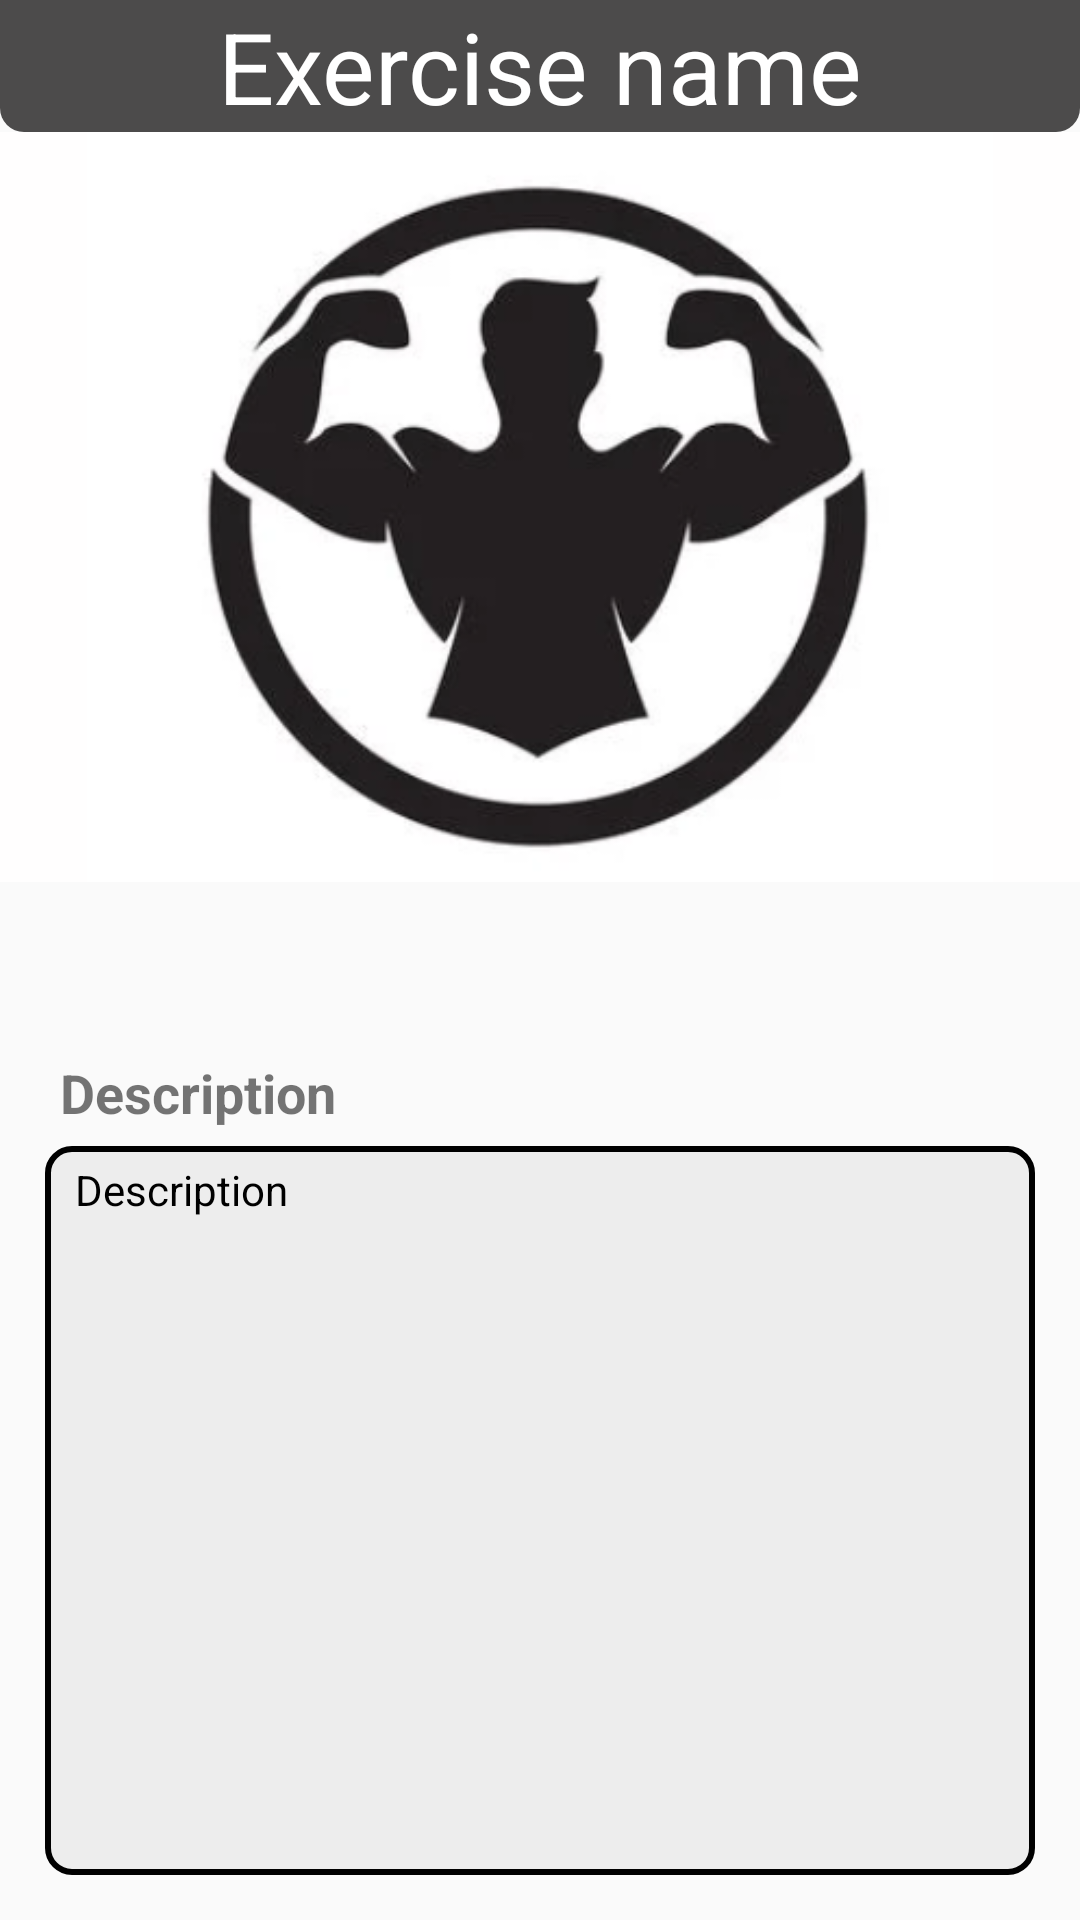

Write the Android layout XML for this screen, with the resource values it uses.
<!-- AndroidManifest.xml: application theme Theme.GymSpotter -->
<!-- res/layout/activity_exercise.xml -->
<?xml version="1.0" encoding="utf-8"?>
<LinearLayout xmlns:android="http://schemas.android.com/apk/res/android"
    xmlns:app="http://schemas.android.com/apk/res-auto"
    xmlns:tools="http://schemas.android.com/tools"
    android:layout_width="match_parent"
    android:layout_height="match_parent"
    android:orientation="vertical"
    tools:context=".ExerciseActivity">

    <TextView
        android:id="@+id/exerciseNameText"
        android:layout_width="match_parent"
        android:layout_height="44dp"

        android:paddingLeft="5dp"
        android:paddingRight="5dp"
        android:background="@drawable/top_text_style"
        android:gravity="center|center_vertical"
        android:text="Exercise name"
        android:autoSizeTextType="uniform"
        android:textColor="#FFFFFF"
        android:textSize="30sp" />

    <ImageView
        android:id="@+id/exerciseImage"
        android:layout_width="match_parent"
        android:layout_height="250dp"
        android:background="#FFFEFE"
        app:srcCompat="@drawable/defaultexercise" />
<LinearLayout
    android:layout_width="match_parent"
    android:layout_height="match_parent"
    android:orientation="vertical"
    android:padding="15dp">
    <View
        android:layout_width="match_parent"
        android:layout_height="0dp"
        android:layout_weight="1"/>

    <TextView
        android:layout_width="match_parent"
        android:layout_height="30dp"
        android:text="Description"
        android:layout_marginLeft="5dp"
        android:textSize="18sp"
        android:textStyle="bold" />

    <TextView
        android:id="@+id/descriptionText"
        android:layout_width="match_parent"
        android:layout_height="200dp"
        android:layout_weight="1"
        android:background="@drawable/corner_style"
        android:ems="10"
        android:gravity="top|start"
        android:inputType="textMultiLine"
        android:paddingLeft="10dp"
        android:paddingTop="5dp"
        android:paddingRight="10dp"
        android:text="Description"
        android:scrollbars = "vertical"
        android:textColor="#000000" />
</LinearLayout>

</LinearLayout>
<!-- resources referenced by this layout -->
<resources>
  <!-- drawable corner_style (drawable) -->
  <?xml version="1.0" encoding="utf-8"?>
  <shape xmlns:android="http://schemas.android.com/apk/res/android" android:shape="rectangle">
      <stroke
          android:width="2dp"
          android:color="@color/black"/>
      <corners android:radius="8dp"/>
      <solid android:color="#ededed " />
  </shape>
  <!-- drawable defaultexercise: png bitmap (drawable, 69186 bytes) -->
  <!-- drawable top_text_style (drawable) -->
  <?xml version="1.0" encoding="utf-8"?>
  <shape xmlns:android="http://schemas.android.com/apk/res/android" android:shape="rectangle">
  
      <corners android:bottomLeftRadius="8dp"
          android:bottomRightRadius="8dp"/>
      <solid android:color="#4C4B4B" />
  </shape>
  <style name="Theme.GymSpotter" parent="Theme.AppCompat.Light.NoActionBar">
          
          <item name="colorPrimary">@color/purple_500</item>
          <item name="colorPrimaryVariant">@color/purple_700</item>
          <item name="colorOnPrimary">@color/white</item>
          
          <item name="colorSecondary">@color/teal_200</item>
          <item name="colorSecondaryVariant">@color/teal_700</item>
          <item name="colorOnSecondary">@color/black</item>
          
          <item name="android:statusBarColor" tools:targetApi="l">?attr/colorPrimaryVariant</item>
          
      </style>
  <!-- not gathered from this repository: default colours our renderer supplied (Android Studio template values) -->
  <color name="purple_500">#FF6200EE</color>
  <color name="purple_700">#FF3700B3</color>
  <color name="teal_200">#FF03DAC5</color>
  <color name="teal_700">#FF018786</color>
  <color name="black">#FF000000</color>
  <color name="white">#FFFFFFFF</color>
</resources>
